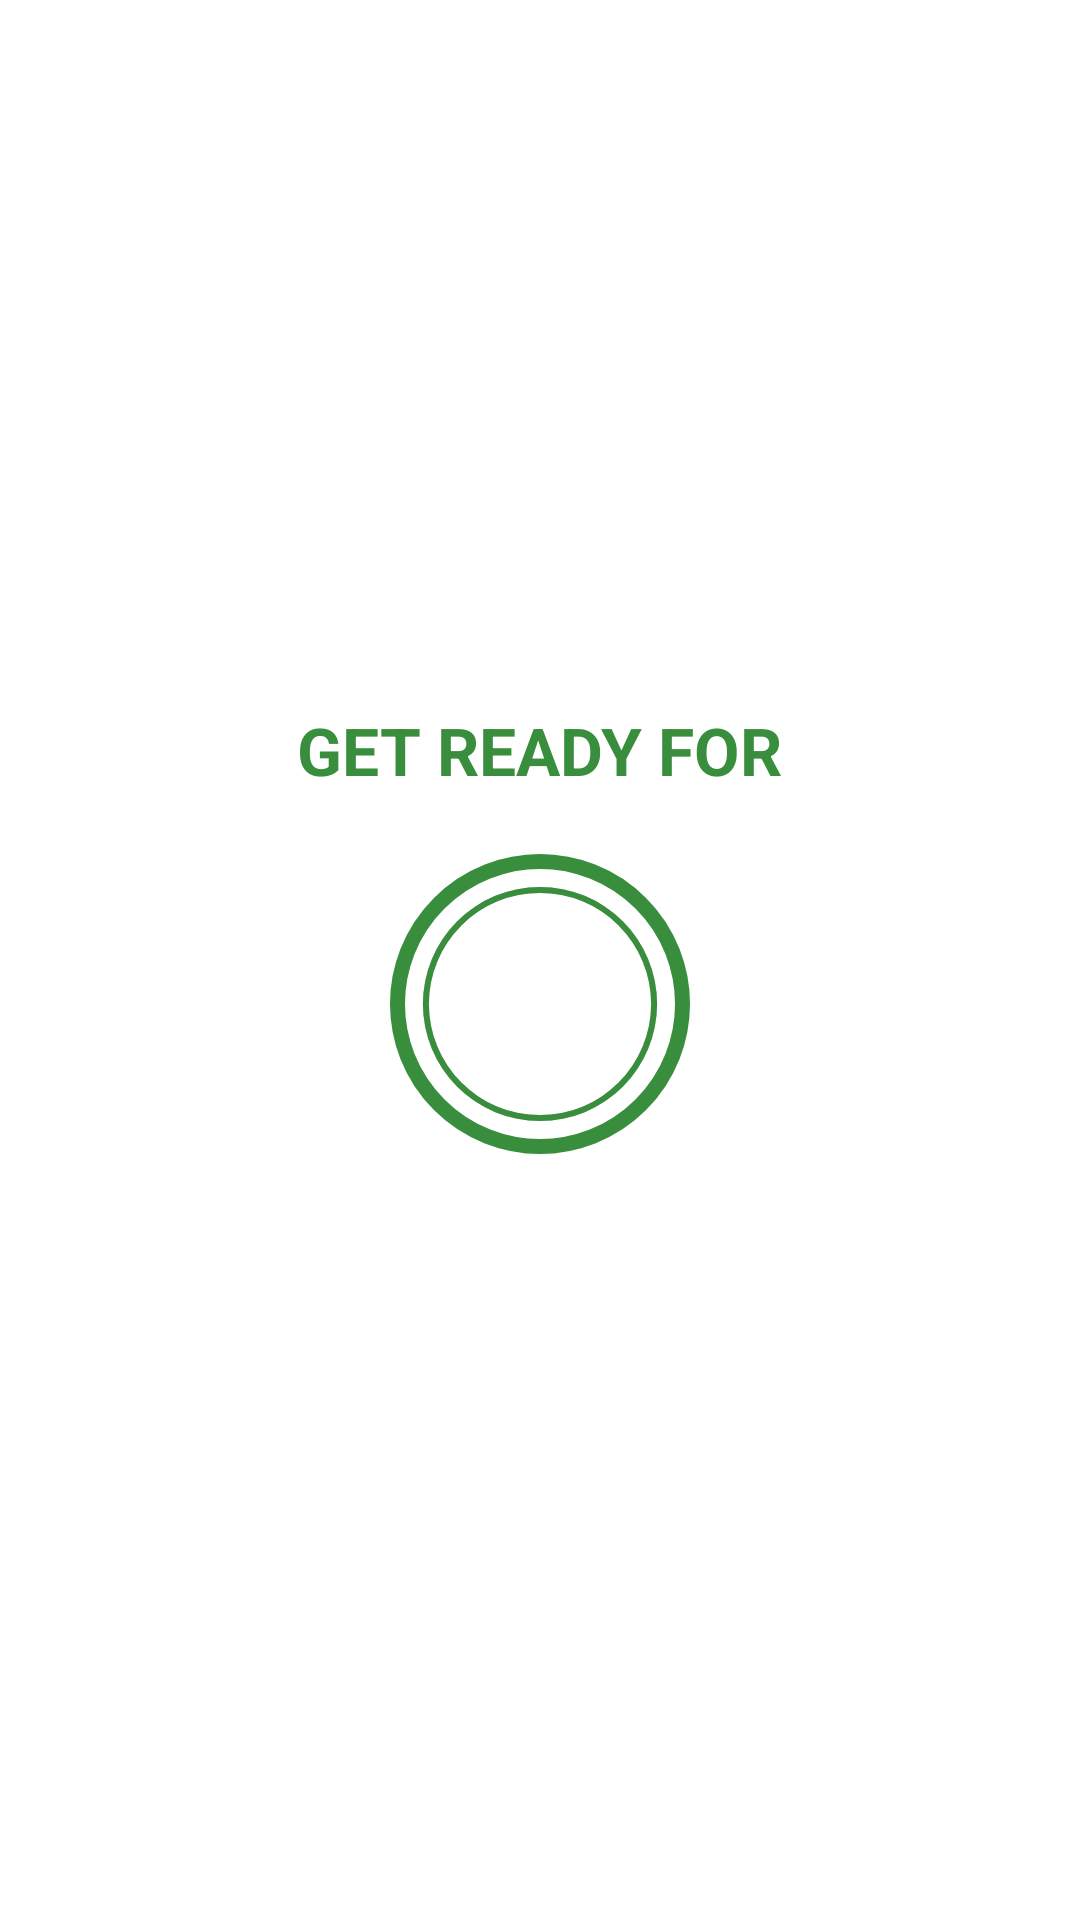

The Android layout XML behind this screen, and the referenced resources:
<!-- AndroidManifest.xml: application theme Theme.SevenMinutesWorkout -->
<!-- res/layout/fragment_countdown.xml -->
<?xml version="1.0" encoding="utf-8"?>
<LinearLayout xmlns:android="http://schemas.android.com/apk/res/android"
    xmlns:tools="http://schemas.android.com/tools"
    android:layout_width="match_parent"
    android:layout_height="match_parent"
    android:gravity="center"
    android:padding="10dp"
    android:orientation="vertical"
    tools:context=".CountdownFragment">

    <TextView
        android:layout_width="wrap_content"
        android:layout_height="wrap_content"
        android:text="GET READY FOR"
        android:textSize="22sp"
        android:textStyle="bold"
        android:textColor="@color/green"
        android:layout_marginBottom="20dp"
        android:id="@+id/tv_countdown_title"/>
    <FrameLayout
        android:layout_width="100dp"
        android:layout_height="100dp"
        android:background="@drawable/circular_downcount_bg"
        android:layout_marginBottom="20dp">
        <ProgressBar
            android:layout_width="match_parent"
            android:layout_height="match_parent"
            android:indeterminate="false"
            android:max="10"
            android:progress="10"
            style="?android:attr/progressBarStyleHorizontal"
            android:progressDrawable="@drawable/progress_countdown"
            android:background="@drawable/progress_countdown_bg"
            android:rotation="-90"
            android:id="@+id/pb_countdown"/>
        <LinearLayout
            android:layout_width="60dp"
            android:layout_height="60dp"
            android:layout_gravity="center"
            android:orientation="vertical"
            android:gravity="center"
            android:background="@drawable/number_countdown_bg">
            <TextView
                android:layout_width="wrap_content"
                android:layout_height="wrap_content"
                android:text="10"
                android:textStyle="bold"
                android:textColor="@color/white"
                android:textSize="18sp"
                android:id="@+id/tv_countdown_number"/>
        </LinearLayout>
    </FrameLayout>
</LinearLayout>
<!-- resources referenced by this layout -->
<resources>
  <color name="green">#388E3C</color>
  <color name="white">#FFFFFFFF</color>
  <!-- drawable circular_downcount_bg (drawable) -->
  <?xml version="1.0" encoding="utf-8"?>
  <shape xmlns:android="http://schemas.android.com/apk/res/android"
      android:shape="oval">
      <stroke android:width="5dp"
          android:color="@color/green"/>
  
  </shape>
  <!-- drawable progress_countdown (drawable) -->
  <?xml version="1.0" encoding="utf-8"?>
  <shape xmlns:android="http://schemas.android.com/apk/res/android"
      android:shape="ring"
      android:useLevel="true"
      android:innerRadiusRatio="2.7"
      android:thicknessRatio="50">
      <solid android:color="@color/green"/>
  
  </shape>
  <!-- drawable progress_countdown_bg (drawable) -->
  <?xml version="1.0" encoding="utf-8"?>
  <shape xmlns:android="http://schemas.android.com/apk/res/android"
      android:shape="ring"
      android:useLevel="false"
      android:innerRadiusRatio="2.7"
      android:thicknessRatio="50">
      <solid android:color="@color/greyLight"/>
  
  </shape>
  <style name="Theme.SevenMinutesWorkout" parent="Theme.MaterialComponents.DayNight.DarkActionBar">
          
          <item name="colorPrimary">@color/purple_500</item>
          <item name="colorPrimaryVariant">@color/purple_700</item>
          <item name="colorOnPrimary">@color/white</item>
          
          <item name="colorSecondary">@color/teal_200</item>
          <item name="colorSecondaryVariant">@color/teal_700</item>
          <item name="colorOnSecondary">@color/black</item>
          
          <item name="android:statusBarColor" tools:targetApi="l">?attr/colorPrimaryVariant</item>
          
          <item name="android:windowFullscreen">true</item>
      </style>
  <color name="greyLight">#CECECE</color>
  <color name="purple_500">#FF6200EE</color>
  <color name="purple_700">#FF3700B3</color>
  <color name="teal_200">#FF03DAC5</color>
  <color name="teal_700">#FF018786</color>
  <color name="black">#FF000000</color>
</resources>
